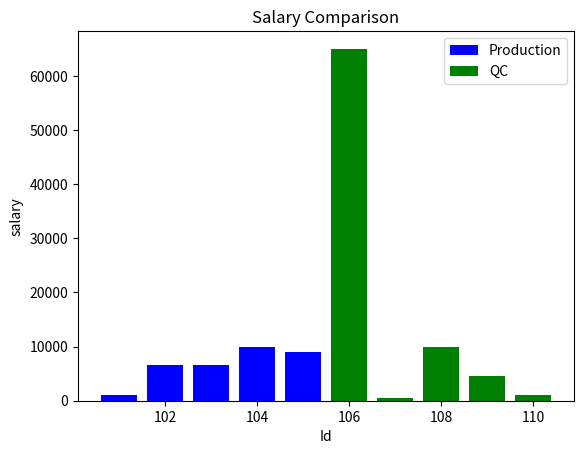

Generate this figure with matplotlib:
import matplotlib.pyplot as plt

#production
#id
x=[101,102,103,104,105]
#salary
y=[1000,6512,6555,9898,8989]


#qc
#id
x1=[106,107,108,109,110]
#salary
y1=[65000,555,9888,4555,1111]


plt.bar(x,y,label='Production',color='blue')
plt.bar(x1,y1,label='QC',color='green')

plt.xlabel('Id')
plt.ylabel('salary')
plt.legend()
plt.title('Salary Comparison')
plt.show()


